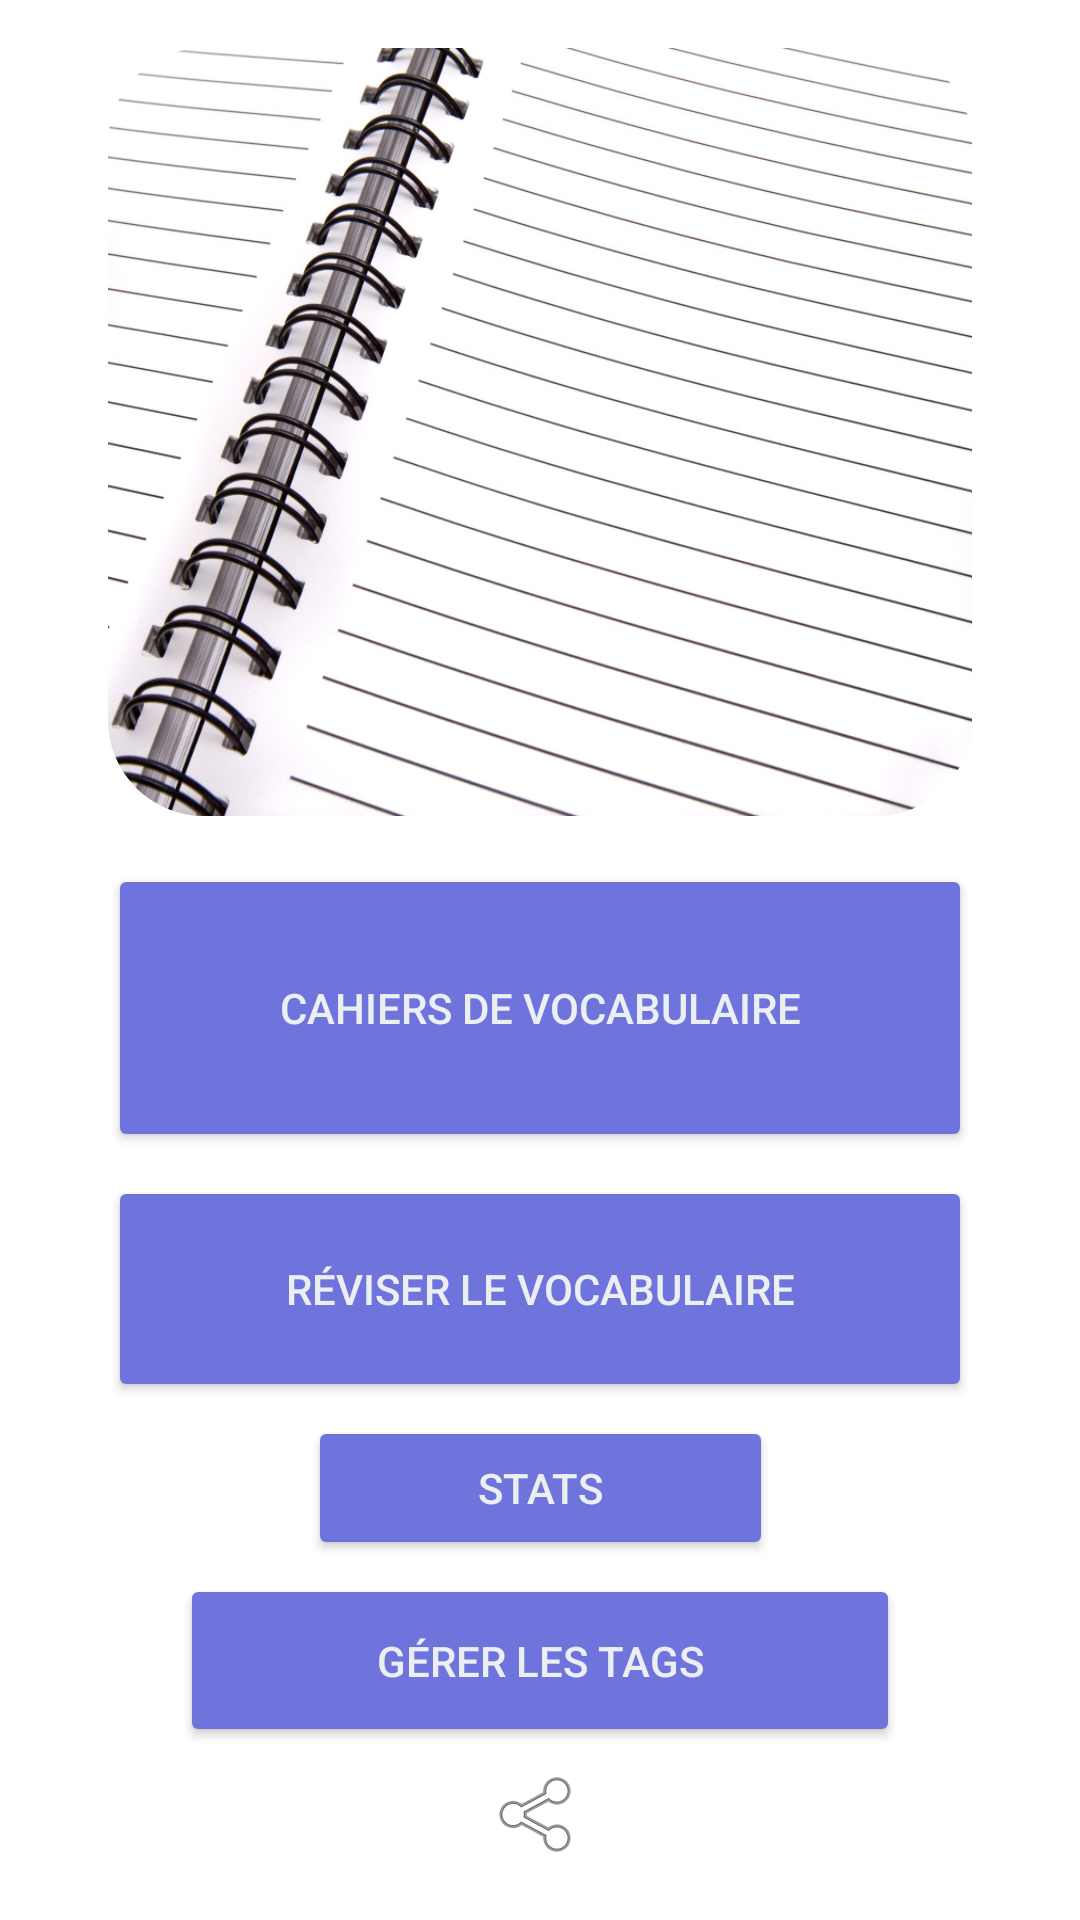

The Android layout XML behind this screen, and the referenced resources:
<!-- AndroidManifest.xml: application theme AppTheme -->
<!-- res/layout/activity_intromenu_display.xml -->
<?xml version="1.0" encoding="utf-8"?>
<androidx.constraintlayout.widget.ConstraintLayout

    xmlns:android="http://schemas.android.com/apk/res/android"
    xmlns:app="http://schemas.android.com/apk/res-auto"
    xmlns:tools="http://schemas.android.com/tools"
    android:layout_width="match_parent"
    android:layout_height="match_parent"
    tools:context="Display.IntroMenuDisplay">


    <androidx.cardview.widget.CardView
        android:layout_width="0dp"
        android:layout_height="0dp"
        android:layout_marginTop="16dp"
        android:layout_marginBottom="16dp"
        app:cardCornerRadius="32dp"
        app:cardElevation="0dp"
        app:layout_constraintBottom_toTopOf="@+id/guideline6"
        app:layout_constraintEnd_toStartOf="@+id/guideline"
        app:layout_constraintStart_toStartOf="@+id/guideline2"
        app:layout_constraintTop_toTopOf="parent">


        <ImageView
            android:id="@+id/imageView"
            android:layout_width="match_parent"
            android:layout_height="match_parent"
            android:scaleType="fitXY"
            android:src="@drawable/image_accueil" />

    </androidx.cardview.widget.CardView>


    <Button
        android:id="@+id/buttonVoca"
        android:layout_width="0dp"
        android:layout_height="0dp"
        android:onClick="goToCahiers"
        android:text="Cahiers de vocabulaire"
        app:layout_constraintBottom_toTopOf="@+id/guideline8"
        app:layout_constraintEnd_toStartOf="@+id/guideline"
        app:layout_constraintStart_toStartOf="@+id/guideline2"
        app:layout_constraintTop_toTopOf="@+id/guideline6" />

    <Button
        android:id="@+id/buttonReviser"
        android:layout_width="0dp"
        android:layout_height="0dp"
        android:layout_marginTop="8dp"
        android:onClick="goToRevision"
        android:text="Réviser le vocabulaire"
        app:layout_constraintBottom_toTopOf="@+id/guideline7"
        app:layout_constraintEnd_toStartOf="@+id/guideline"
        app:layout_constraintStart_toStartOf="@+id/guideline2"
        app:layout_constraintTop_toTopOf="@+id/guideline8" />

    <Button
        android:id="@+id/buttonReset"
        android:layout_width="155dp"
        android:layout_height="wrap_content"
        android:onClick="resetTests"
        android:text="Stats"
        android:visibility="visible"
        app:layout_constraintBottom_toTopOf="@+id/guideline5"
        app:layout_constraintEnd_toStartOf="@+id/guideline"
        app:layout_constraintStart_toStartOf="@+id/guideline2"
        app:layout_constraintTop_toTopOf="@+id/guideline7"
        tools:visibility="visible" />


    <Button
        android:id="@+id/buttonTags"
        android:layout_width="0dp"
        android:layout_height="0dp"
        android:layout_marginStart="24dp"
        android:layout_marginLeft="24dp"
        android:layout_marginEnd="24dp"
        android:layout_marginRight="24dp"
        android:onClick="activityToGestionTagsDisplay"
        android:text="Gérer les tags"
        app:layout_constraintBottom_toTopOf="@+id/guideline4"
        app:layout_constraintEnd_toStartOf="@+id/guideline"
        app:layout_constraintHorizontal_bias="0.5"
        app:layout_constraintStart_toStartOf="@+id/guideline2"
        app:layout_constraintTop_toTopOf="@+id/guideline5"
        app:layout_constraintVertical_bias="1.0" />

    <TextView
        android:id="@+id/buttonShare"
        android:layout_width="wrap_content"
        android:layout_height="wrap_content"
        android:background="#00FFFFFF"
        android:clickable="true"
        android:drawableTop="@android:drawable/ic_menu_share"
        android:onClick="goToShareDisplay"
        android:visibility="visible"
        app:layout_constraintBottom_toTopOf="@+id/guideline3"
        app:layout_constraintEnd_toStartOf="@+id/guideline"
        app:layout_constraintHorizontal_bias="0.5"
        app:layout_constraintStart_toStartOf="@+id/guideline2"
        app:layout_constraintTop_toTopOf="@+id/guideline3"
        tools:visibility="visible" />

    <androidx.constraintlayout.widget.Guideline
        android:id="@+id/guideline"
        android:layout_width="wrap_content"
        android:layout_height="wrap_content"
        android:orientation="vertical"
        app:layout_constraintGuide_percent="0.9" />

    <androidx.constraintlayout.widget.Guideline
        android:id="@+id/guideline2"
        android:layout_width="wrap_content"
        android:layout_height="wrap_content"
        android:orientation="vertical"
        app:layout_constraintGuide_percent="0.1" />

    <androidx.constraintlayout.widget.Guideline
        android:id="@+id/guideline3"
        android:layout_width="wrap_content"
        android:layout_height="wrap_content"
        android:orientation="horizontal"
        app:layout_constraintGuide_percent="0.96" />

    <androidx.constraintlayout.widget.Guideline
        android:id="@+id/guideline4"
        android:layout_width="wrap_content"
        android:layout_height="wrap_content"
        android:orientation="horizontal"
        app:layout_constraintGuide_percent="0.91" />

    <androidx.constraintlayout.widget.Guideline
        android:id="@+id/guideline5"
        android:layout_width="wrap_content"
        android:layout_height="wrap_content"
        android:orientation="horizontal"
        app:layout_constraintGuide_percent="0.82" />

    <androidx.constraintlayout.widget.Guideline
        android:id="@+id/guideline6"
        android:layout_width="wrap_content"
        android:layout_height="wrap_content"
        android:orientation="horizontal"
        app:layout_constraintGuide_percent="0.45" />

    <androidx.constraintlayout.widget.Guideline
        android:id="@+id/guideline7"
        android:layout_width="wrap_content"
        android:layout_height="wrap_content"
        android:orientation="horizontal"
        app:layout_constraintGuide_percent="0.73" />

    <androidx.constraintlayout.widget.Guideline
        android:id="@+id/guideline8"
        android:layout_width="wrap_content"
        android:layout_height="wrap_content"
        android:orientation="horizontal"
        app:layout_constraintGuide_percent="0.6" />




</androidx.constraintlayout.widget.ConstraintLayout>
<!-- resources referenced by this layout -->
<resources>
  <!-- drawable image_accueil: jpg bitmap (drawable, 174129 bytes) -->
  <style name="AppTheme" parent="Theme.AppCompat.Light.NoActionBar">
  
          <item name="colorPrimary">@color/primaryColor</item>
          <item name="colorPrimaryDark">@color/primaryDarkColor</item>
          <item name="colorAccent">@color/primaryLightColor</item>
  
          <item name="android:textColor">@color/secondaryTextColor</item>
          <item name="android:textColorSecondary">@color/secondaryTextColor</item>
  
          <item name="android:windowNoTitle">true</item>
          <item name="android:windowActionBar">false</item>
          <item name="android:windowFullscreen">true</item>
          <item name="android:windowContentOverlay">@null</item>
          <item name="android:windowAnimationStyle">@null</item>
          <item name="android:windowBackground">@drawable/gradient_background_tbbg</item>
  
          <item name="buttonStyle">@style/BeautifulButton2</item>
  
      </style>
  <color name="primaryColor">#3949ab</color>
  <color name="primaryDarkColor">#00227b</color>
  <color name="primaryLightColor">#6f74dd</color>
  <color name="secondaryTextColor">#000000</color>
  <!-- drawable gradient_background_tbbg (drawable) -->
  <?xml version="1.0" encoding="utf-8"?>
  <layer-list
  xmlns:android="http://schemas.android.com/apk/res/android">
  <item>
      <shape xmlns:android="http://schemas.android.com/apk/res/android"
          android:shape="rectangle">
          <gradient
              android:startColor="#5dade2"
              android:endColor="#d6eaf8"
              android:angle="45"/>
      </shape>
  
  </item>
  <item>
      <bitmap xmlns:android="http://schemas.android.com/apk/res/android"
          android:src="@drawable/notebookbg"
          android:tileMode="repeat"
          android:alpha="0.09"/>
  </item>
  </layer-list>
  
  
  <style name="BeautifulButton2" parent="Base.Widget.AppCompat.Button.Colored">
          <item name="android:textColor">@color/primaryTextColor</item>
          <item name="colorControlHighlight">@color/everDarker</item>
          <item name="colorControlActivated">@color/everDarker</item>
          <item name="android:colorActivatedHighlight">@color/everDarker</item>
      </style>
  <color name="primaryTextColor">#eceff1</color>
  <color name="everDarker">#444447</color>
</resources>
